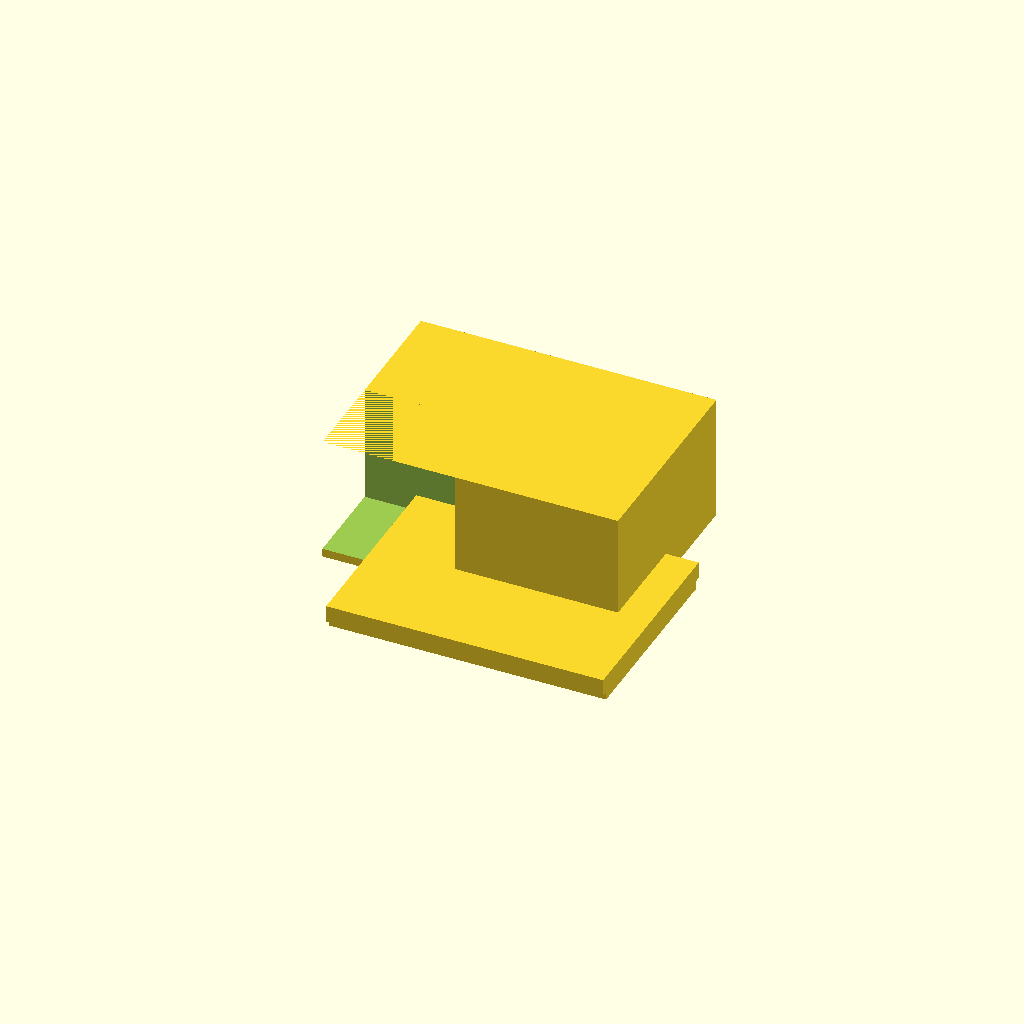
Cell 1: the model at its default parameters.
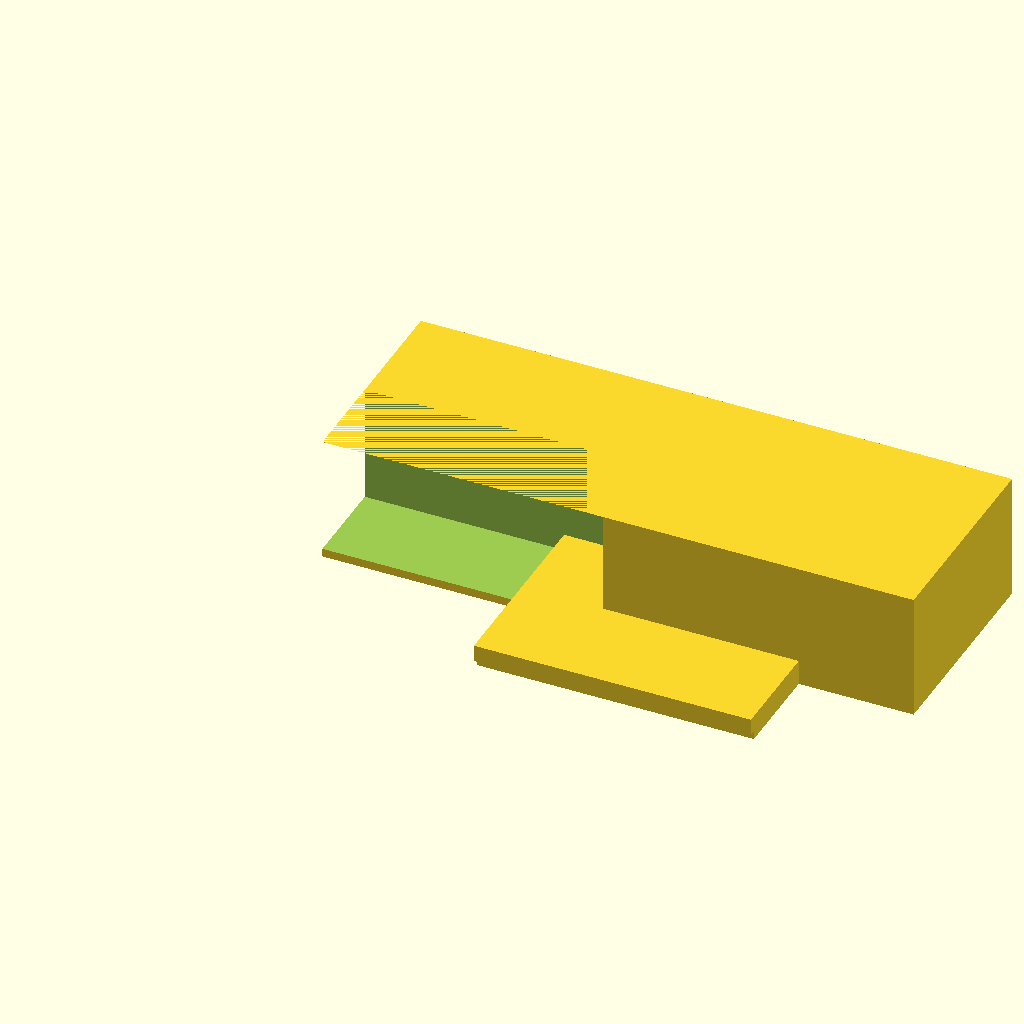
Cell 2: box_x = 140 (everything else at default).
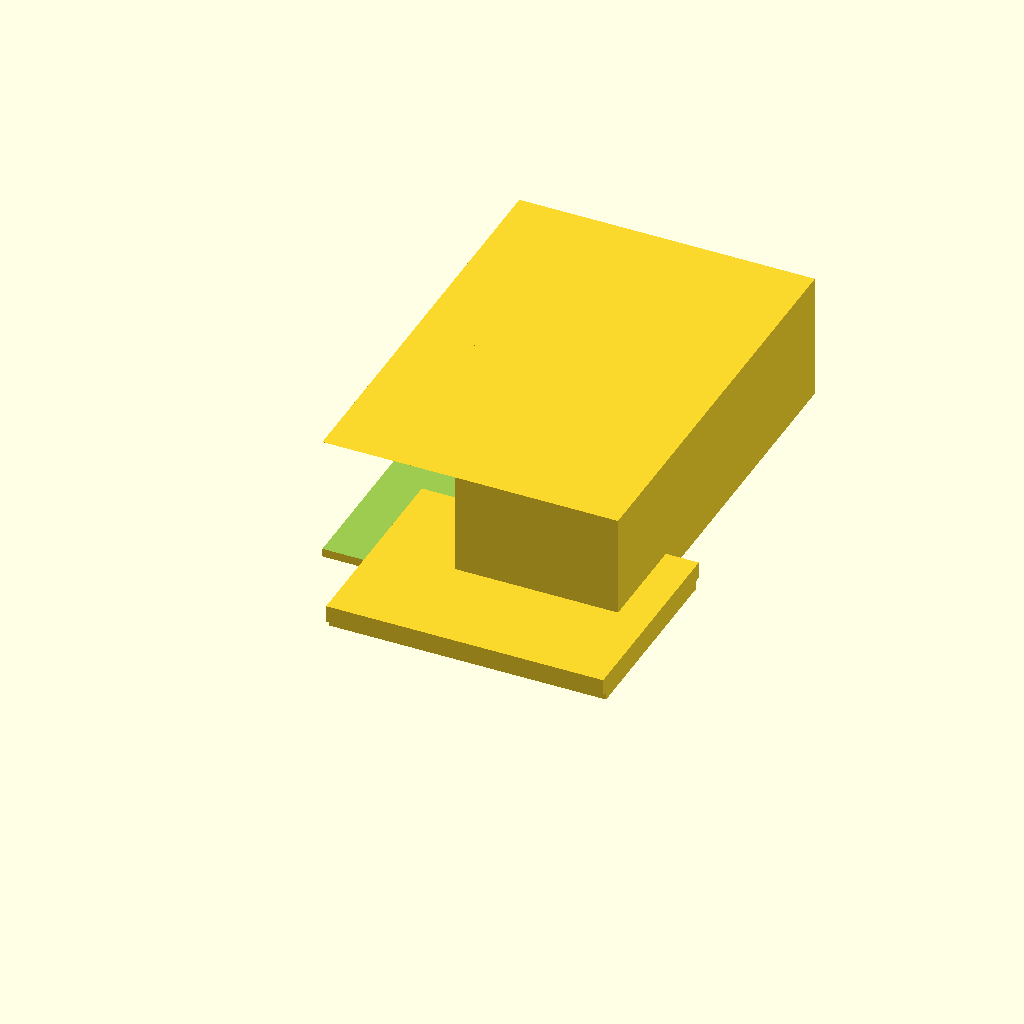
Cell 3: box_y = 100 (everything else at default).
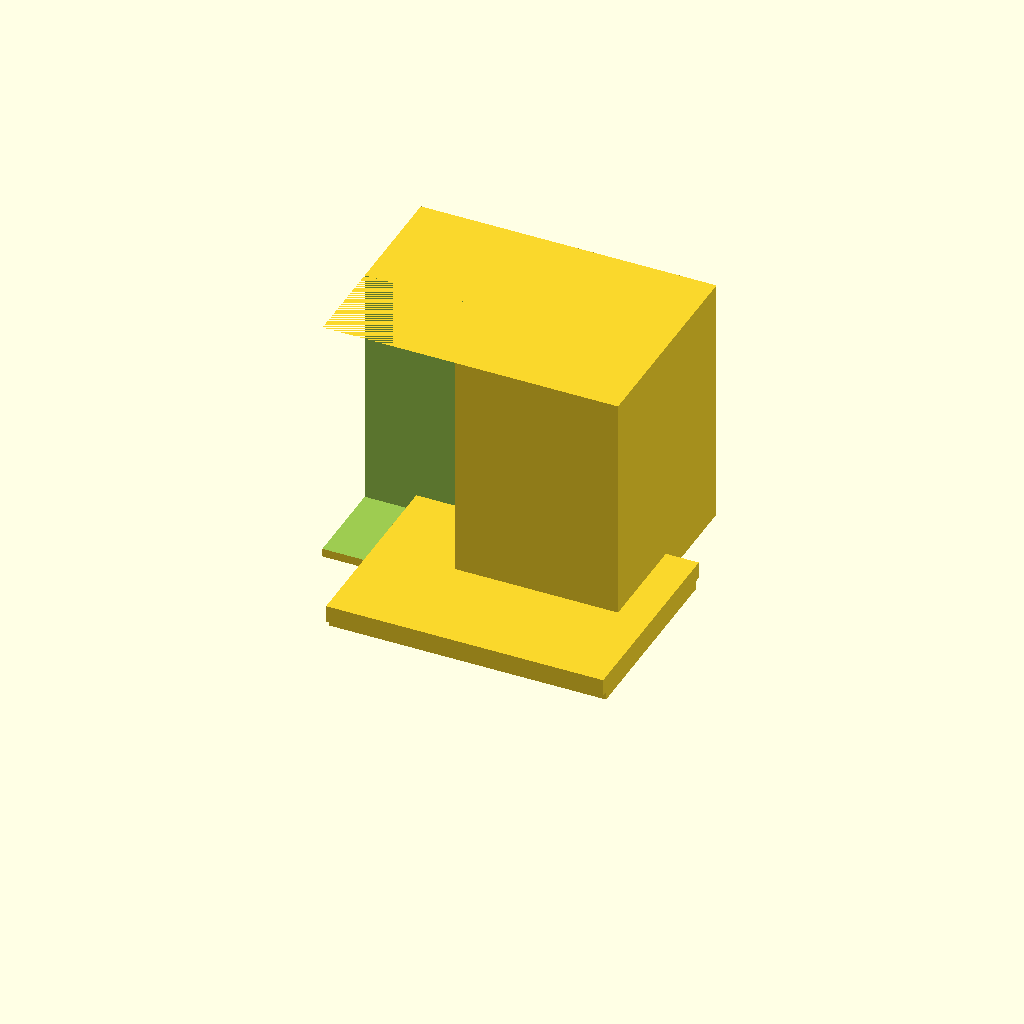
Cell 4: box_z = 60 (everything else at default).
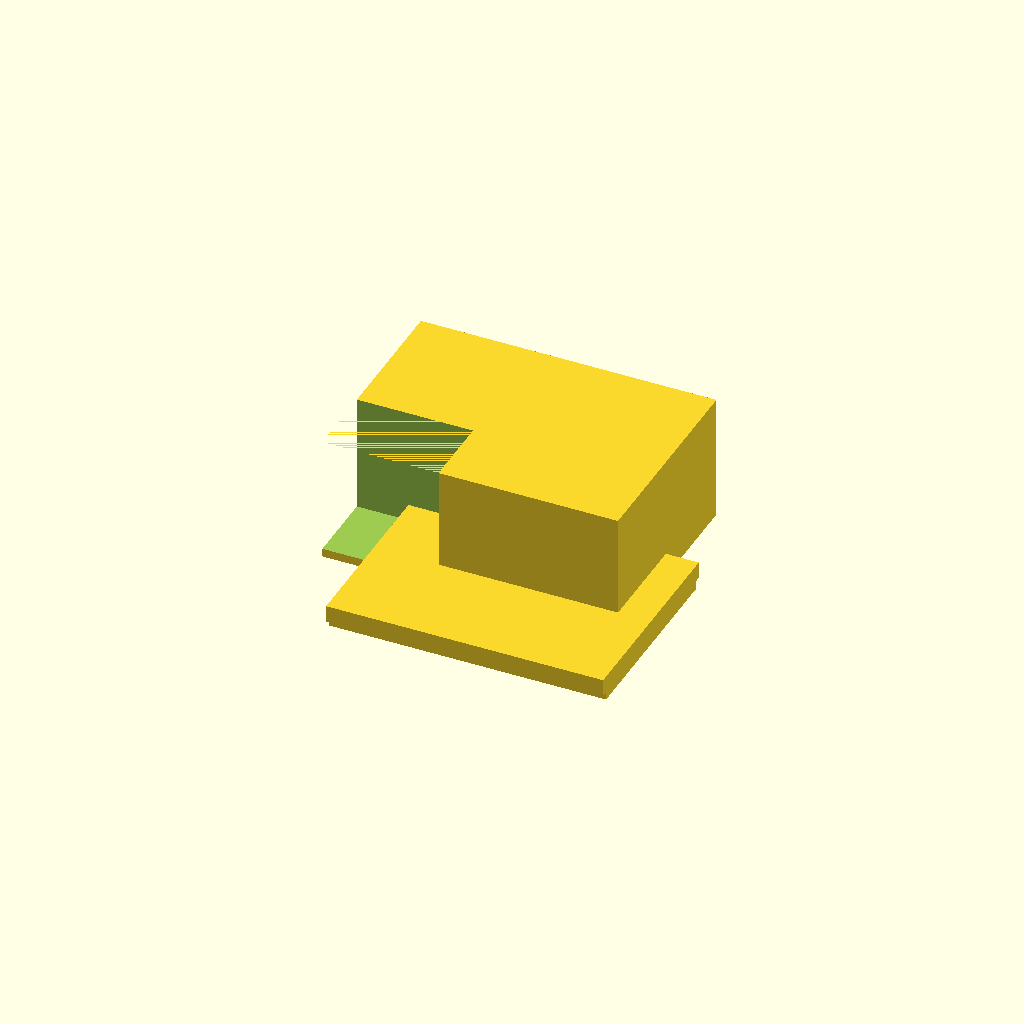
Cell 5: box_wall = 4 (everything else at default).
One fixed orthographic camera (rotation 55°, 0°, 25°; colour scheme Cornfield) for every cell.
OpenSCAD source file bench/results/gpu-v9s1-g7/code/scadcoder-v9s1/enclosure_box_and_lid_s3_a2.scad:
// Two-part enclosure for small electronics board (e.g., Arduino-based logger)
// Print orientation: both parts on the bed (z = 0), building upward (+Z)
// Placed side by side with a 10 mm gap, so they print together

// ---------------- Parameters ----------------
box_x      = 70;    // Box outer size in X (mm)
box_y      = 50;    // Box outer size in Y (mm)
box_z      = 30;    // Box outer size in Z (mm)
box_wall   = 2;     // Box wall thickness (mm)
box_floor  = 2;     // Box floor thickness (mm)

lip_w      = 65.6;  // Lid lip outer size in X (mm)
lip_d      = 45.6;  // Lid lip outer size in Y (mm)
lip_h      = 4;     // Lid lip height above plate (mm)
lip_t      = 1.5;   // Lid lip wall thickness (mm)

plate_t    = 2;     // Lid plate thickness (mm)

gap        = 10;    // Gap between box and lid (mm)

eps        = 0.5;   // Overcut for clean boolean differences (mm)

$fn = 64;           // Curve resolution (no curved features here, set per rules)

// ---------------- Derived ----------------
lip_y2d    = lip_d + 2 * lip_t;   // Lip outer size in Y including walls
box_int_w  = box_x - 2 * box_wall; // Box inner width (opening in X)
box_int_d  = box_y - 2 * box_wall;   // Box opening in Y (same as wall thickness)

// ---------------- Modules ----------------
module box() {
    // Open-top box: full outer block with a hollowed-out top section
    difference() {
        cube([box_x, box_y, box_z]);
        // Cut from the top face down to below the floor
        translate([
            -box_x / 2 - eps,
            -box_y / 2 - eps,
            box_floor
        ])
        cube([
            box_int_w + 2 * eps,
            box_int_d + 2 * eps,
            box_z - box_floor
        ]);
    }
}

module lid() {
    // Lid printed upside down: a plate on the bed with a rectangular lip
    // The lip slides into the box opening with 0.2 mm clearance on each side
    union() {
        // Base plate
        translate([-lip_w / 2, -lip_d / 2, 0])
        cube([lip_w, lip_d, plate_t]);

        // Lip on top of the plate
        translate([-lip_w / 2, -lip_y2d / 2, plate_t])
        cube([lip_w, lip_y2d, lip_h]);
    }
}

// ---------------- Assembly ----------------
union() {
    box();          // Part 1: the open-top box
    translate([box_x / 2 + gap, 0, 0])
    lid();          // Part 2: the lid, on the +X side of the box
}
Customizer parameters (derived from the source; name, type, default, range or options):
box_x: number, default 70
box_y: number, default 50
box_z: number, default 30
box_wall: number, default 2
box_floor: number, default 2
lip_w: number, default 65.6
lip_d: number, default 45.6
lip_h: number, default 4
lip_t: number, default 1.5
plate_t: number, default 2
gap: number, default 10
eps: number, default 0.5
